Dataset: training (GitHub, arfianaja/deteksi_jenis_awan). Classes: cumulunimbus, cumulus, nimbostratus, stratocumulus, stratus.

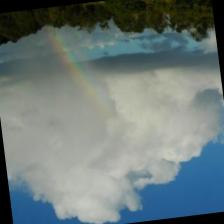
Label: cumulus

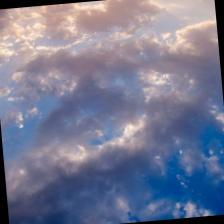
Label: nimbostratus

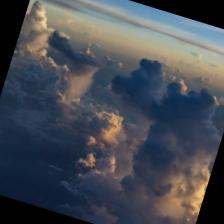
Label: stratus

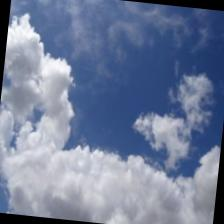
Label: stratocumulus

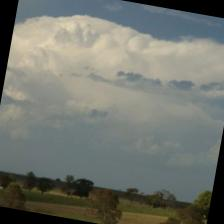
Label: cumulunimbus

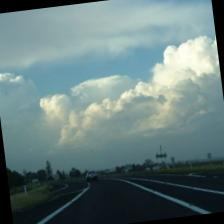
Label: cumulunimbus
